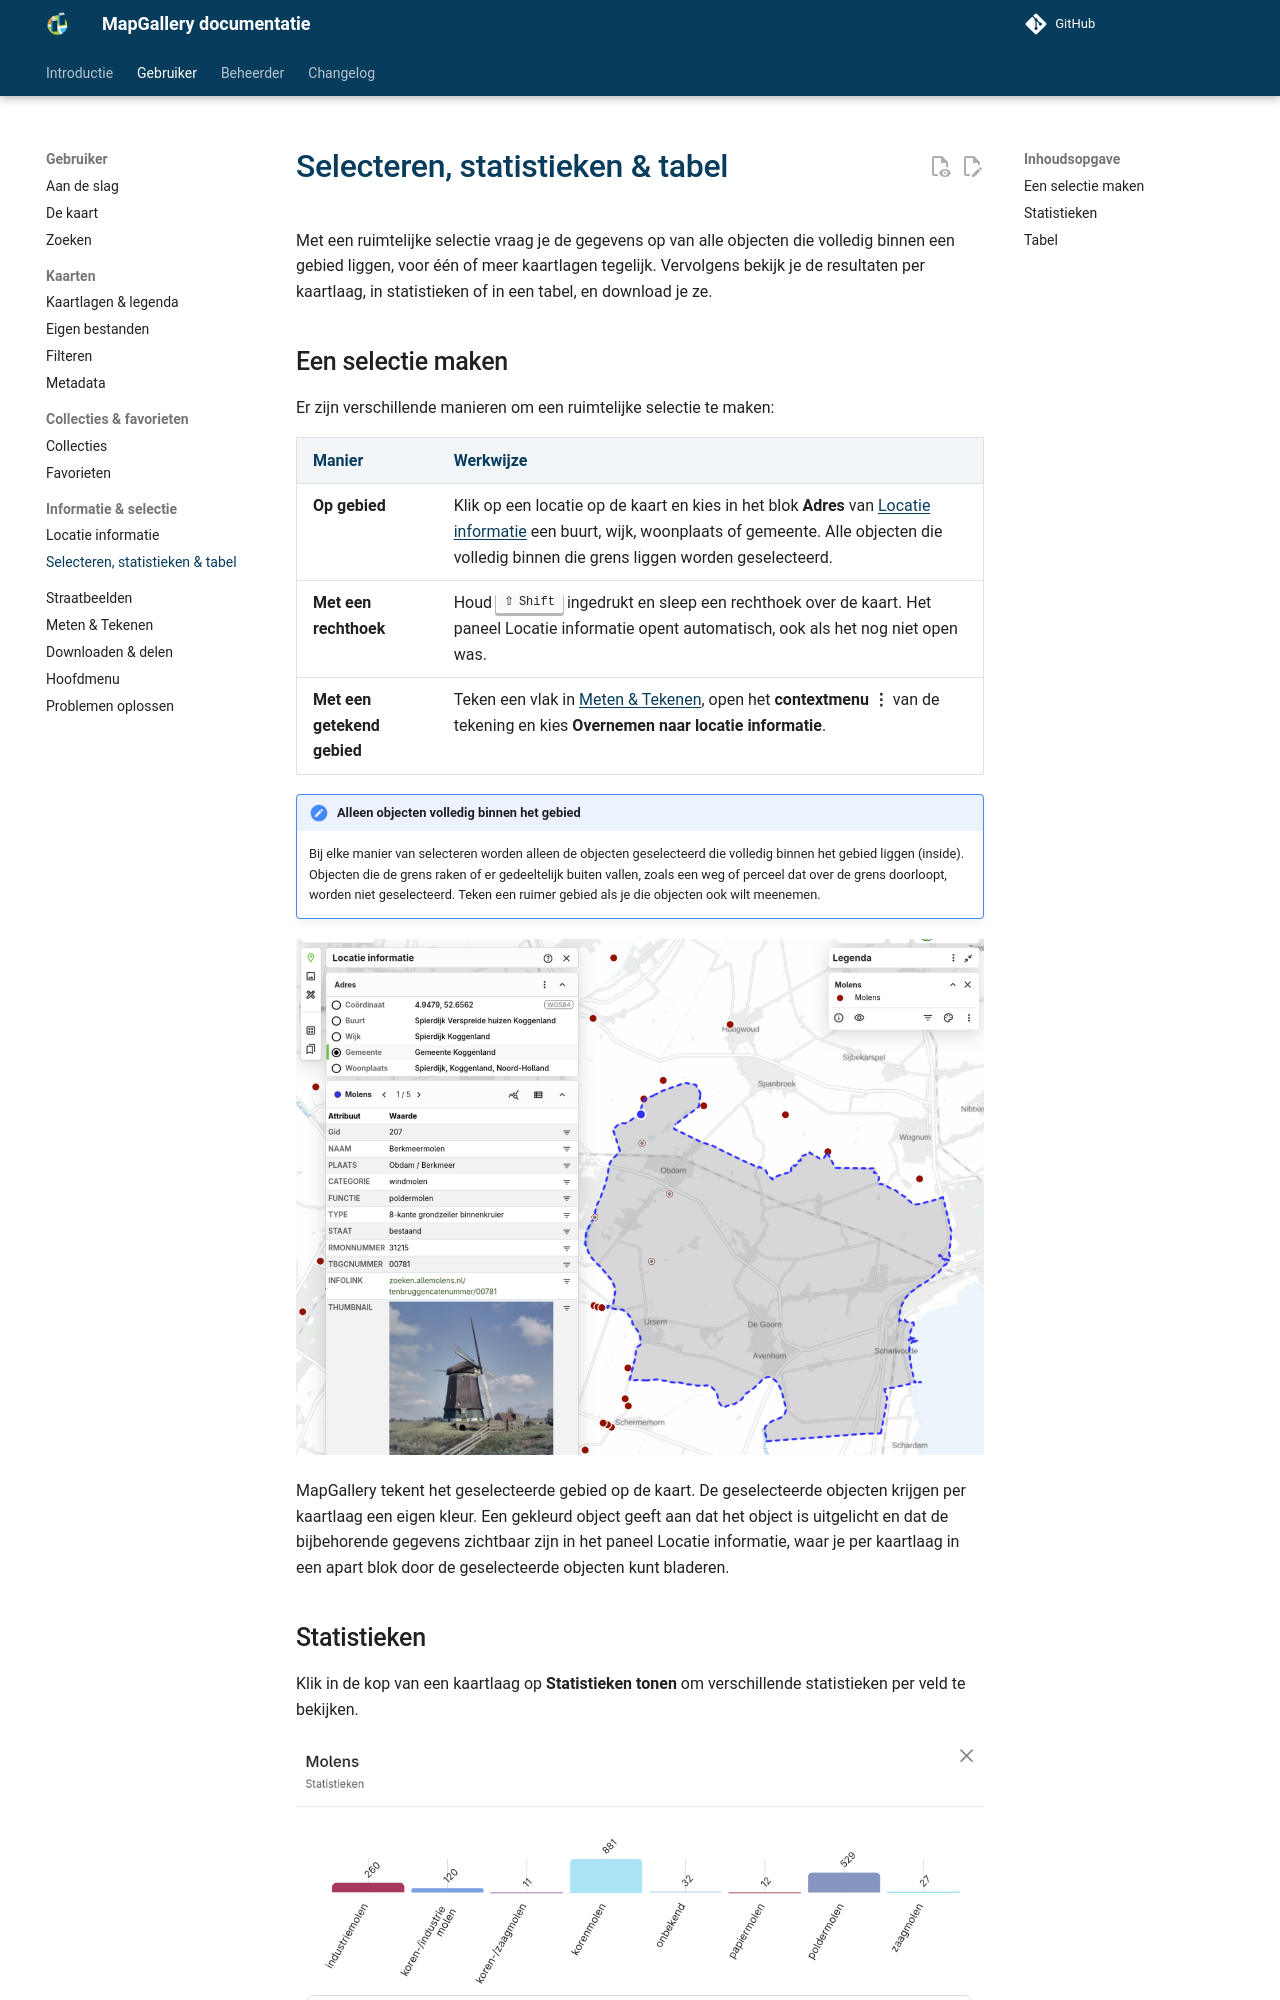

repository: mapgallery/documentation · page: develop/manual/location/selection/index.html · generator: mkdocs

---
title: "Selecteren, statistieken & tabel"
---

# Selecteren, statistieken & tabel

Met een ruimtelijke selectie vraag je de gegevens op van alle objecten die volledig binnen een gebied liggen, voor één of
meer kaartlagen tegelijk. Vervolgens bekijk je de resultaten per kaartlaag, in statistieken of in een tabel, en download je ze.
